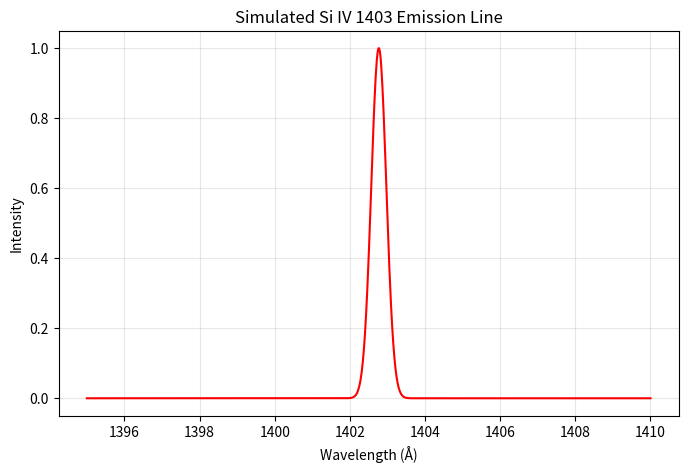

Source code (Python):
import numpy as np
import matplotlib.pyplot as plt


wavelength = np.linspace(1395, 1410, 1000)

def gaussian(x, amp, center, sigma):
    return amp * np.exp(-(x - center)**2 / (2 * sigma**2))


center = 1402.77
amplitude = 1.0
sigma = 0.2

flux = gaussian(wavelength, amplitude, center, sigma)

# Plot
plt.figure(figsize=(8, 5))

plt.plot(wavelength, flux, color="red")

plt.xlabel("Wavelength (Å)")
plt.ylabel("Intensity")
plt.title("Simulated Si IV 1403 Emission Line")

plt.grid(alpha=0.3)

plt.show()
